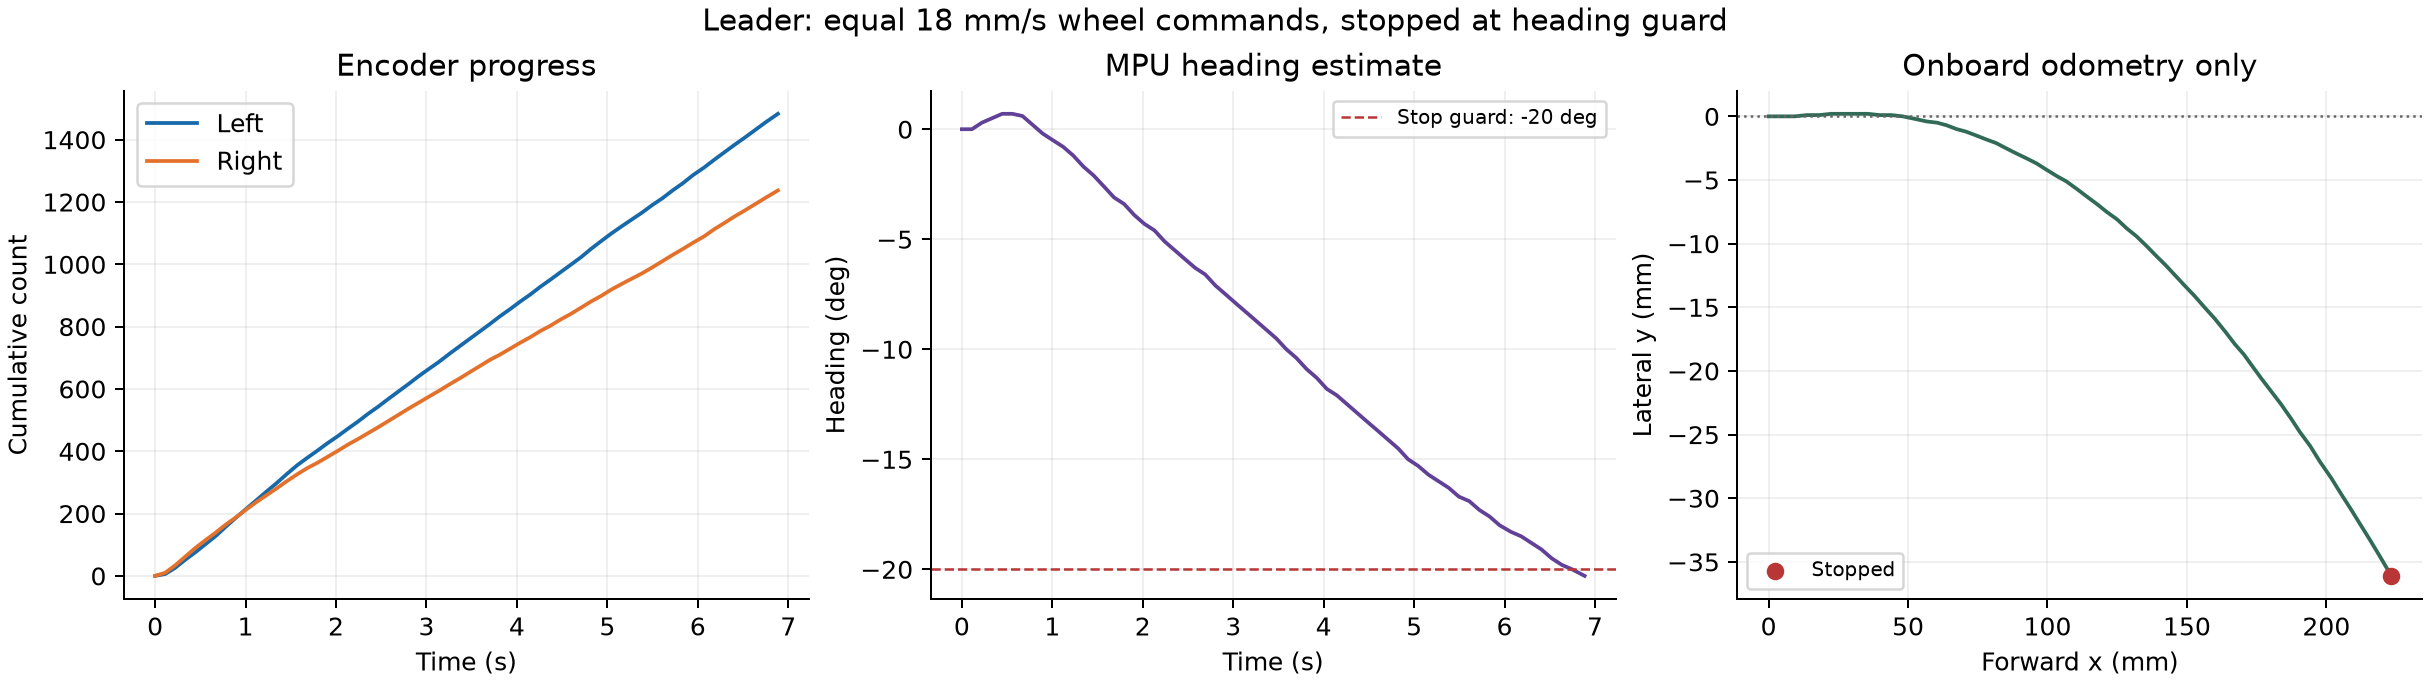

The file beside this chart, header and first rows:
event, wall_time_utc, monotonic_s, elapsed_s, plan_length_mm, plan_lead_in_mm, plan_amplitude_mm, plan_cycles, plan_cruise_mm_per_second, plan_route_kind, plan_turn_radius_mm, plan_turn_exit_mm, config_left_ticks_per_rev, config_right_ticks_per_rev, config_wheel_diameter_mm, config_wheel_track_mm, config_heading_gyro_blend, encoder_left_distance_mm, encoder_right_distance_mm, encoder_forward_distance_mm, status_mode, status_x_mm, status_y_mm, status_heading_deg
preflight, 2026-11-16T12:32:36Z, 3174, 0.0, 400.0, 0.0, 0.0, 1, 18.0, straight_calibration_v1, , , 1216, 1222, 65.0, 130.0, 1.0, 124.4, 131.5, 127.9, idle, 127.7, 2.6, 2.3
origin, 2026-11-16T12:32:36Z, 3174, 0.0, 400.0, 0.0, 0.0, 1, 18.0, straight_calibration_v1, , , 1216, 1222, 65.0, 130.0, 1.0, 0.0, 0.0, 0.0, idle, 0.0, 0.0, 0.0
control, 2026-11-16T12:32:36Z, 3174, 1e-06, 400.0, 0.0, 0.0, 1, 18.0, straight_calibration_v1, , , 1216, 1222, 65.0, 130.0, 1.0, 0.0, 0.0, 0.0, idle, 0.0, 0.0, 0.0
control, 2026-11-16T12:32:36Z, 3174, 0.111, 400.0, 0.0, 0.0, 1, 18.0, straight_calibration_v1, , , 1216, 1222, 65.0, 130.0, 1.0, 1.007, 1.671, 1.339, velocity, 1.2, -0.0, 0.0
control, 2026-11-16T12:32:36Z, 3174, 0.2222, 400.0, 0.0, 0.0, 1, 18.0, straight_calibration_v1, , , 1216, 1222, 65.0, 130.0, 1.0, 4.365, 5.68, 5.022, velocity, 4.9, 0.0, 0.3
control, 2026-11-16T12:32:36Z, 3174, 0.3339, 400.0, 0.0, 0.0, 1, 18.0, straight_calibration_v1, , , 1216, 1222, 65.0, 130.0, 1.0, 8.73, 10.36, 9.543, velocity, 9.4, 0.0, 0.5
control, 2026-11-16T12:32:36Z, 3174, 0.446, 400.0, 0.0, 0.0, 1, 18.0, straight_calibration_v1, , , 1216, 1222, 65.0, 130.0, 1.0, 12.76, 15.03, 13.9, velocity, 13.7, 0.1, 0.7
control, 2026-11-16T12:32:36Z, 3174, 0.558, 400.0, 0.0, 0.0, 1, 18.0, straight_calibration_v1, , , 1216, 1222, 65.0, 130.0, 1.0, 17.12, 19.21, 18.17, velocity, 18.2, 0.1, 0.7
control, 2026-11-16T12:32:36Z, 3174, 0.6699, 400.0, 0.0, 0.0, 1, 18.0, straight_calibration_v1, , , 1216, 1222, 65.0, 130.0, 1.0, 21.49, 23.22, 22.35, velocity, 22.4, 0.2, 0.6
control, 2026-11-16T12:32:36Z, 3174, 0.782, 400.0, 0.0, 0.0, 1, 18.0, straight_calibration_v1, , , 1216, 1222, 65.0, 130.0, 1.0, 26.52, 27.56, 27.04, velocity, 26.7, 0.2, 0.2
control, 2026-11-16T12:32:36Z, 3175, 0.894, 400.0, 0.0, 0.0, 1, 18.0, straight_calibration_v1, , , 1216, 1222, 65.0, 130.0, 1.0, 31.39, 31.41, 31.4, velocity, 31.2, 0.2, -0.2
control, 2026-11-16T12:32:37Z, 3175, 1.006, 400.0, 0.0, 0.0, 1, 18.0, straight_calibration_v1, , , 1216, 1222, 65.0, 130.0, 1.0, 36.09, 35.58, 35.84, velocity, 35.5, 0.2, -0.5
control, 2026-11-16T12:32:37Z, 3175, 1.12, 400.0, 0.0, 0.0, 1, 18.0, straight_calibration_v1, , , 1216, 1222, 65.0, 130.0, 1.0, 40.79, 39.59, 40.19, velocity, 39.8, 0.1, -0.8
control, 2026-11-16T12:32:37Z, 3175, 1.232, 400.0, 0.0, 0.0, 1, 18.0, straight_calibration_v1, , , 1216, 1222, 65.0, 130.0, 1.0, 45.49, 43.27, 44.38, velocity, 44.0, 0.1, -1.2
control, 2026-11-16T12:32:37Z, 3175, 1.344, 400.0, 0.0, 0.0, 1, 18.0, straight_calibration_v1, , , 1216, 1222, 65.0, 130.0, 1.0, 50.03, 46.94, 48.48, velocity, 48.1, -0.0, -1.7
control, 2026-11-16T12:32:37Z, 3175, 1.456, 400.0, 0.0, 0.0, 1, 18.0, straight_calibration_v1, , , 1216, 1222, 65.0, 130.0, 1.0, 54.9, 50.78, 52.84, velocity, 52.5, -0.2, -2.1
control, 2026-11-16T12:32:37Z, 3175, 1.57, 400.0, 0.0, 0.0, 1, 18.0, straight_calibration_v1, , , 1216, 1222, 65.0, 130.0, 1.0, 59.6, 54.46, 57.03, velocity, 56.7, -0.4, -2.6
control, 2026-11-16T12:32:37Z, 3175, 1.682, 400.0, 0.0, 0.0, 1, 18.0, straight_calibration_v1, , , 1216, 1222, 65.0, 130.0, 1.0, 63.62, 57.8, 60.71, velocity, 60.5, -0.5, -3.1
control, 2026-11-16T12:32:37Z, 3175, 1.794, 400.0, 0.0, 0.0, 1, 18.0, straight_calibration_v1, , , 1216, 1222, 65.0, 130.0, 1.0, 67.49, 60.64, 64.06, velocity, 63.8, -0.7, -3.4
control, 2026-11-16T12:32:37Z, 3176, 1.906, 400.0, 0.0, 0.0, 1, 18.0, straight_calibration_v1, , , 1216, 1222, 65.0, 130.0, 1.0, 71.51, 63.81, 67.66, velocity, 67.4, -1.0, -3.9
control, 2026-11-16T12:32:38Z, 3176, 2.017, 400.0, 0.0, 0.0, 1, 18.0, straight_calibration_v1, , , 1216, 1222, 65.0, 130.0, 1.0, 75.21, 66.99, 71.1, velocity, 70.8, -1.2, -4.3
control, 2026-11-16T12:32:38Z, 3176, 2.129, 400.0, 0.0, 0.0, 1, 18.0, straight_calibration_v1, , , 1216, 1222, 65.0, 130.0, 1.0, 79.24, 70.33, 74.78, velocity, 74.4, -1.5, -4.6
control, 2026-11-16T12:32:38Z, 3176, 2.241, 400.0, 0.0, 0.0, 1, 18.0, straight_calibration_v1, , , 1216, 1222, 65.0, 130.0, 1.0, 83.1, 73.34, 78.22, velocity, 77.9, -1.8, -5.1
control, 2026-11-16T12:32:38Z, 3176, 2.353, 400.0, 0.0, 0.0, 1, 18.0, straight_calibration_v1, , , 1216, 1222, 65.0, 130.0, 1.0, 87.3, 76.51, 81.9, velocity, 81.6, -2.1, -5.5
control, 2026-11-16T12:32:38Z, 3176, 2.465, 400.0, 0.0, 0.0, 1, 18.0, straight_calibration_v1, , , 1216, 1222, 65.0, 130.0, 1.0, 91.16, 79.68, 85.42, velocity, 85.1, -2.5, -5.9
control, 2026-11-16T12:32:38Z, 3176, 2.578, 400.0, 0.0, 0.0, 1, 18.0, straight_calibration_v1, , , 1216, 1222, 65.0, 130.0, 1.0, 95.35, 83.02, 89.19, velocity, 88.7, -2.9, -6.3
control, 2026-11-16T12:32:38Z, 3176, 2.69, 400.0, 0.0, 0.0, 1, 18.0, straight_calibration_v1, , , 1216, 1222, 65.0, 130.0, 1.0, 99.38, 86.37, 92.87, velocity, 92.5, -3.3, -6.6
control, 2026-11-16T12:32:38Z, 3176, 2.802, 400.0, 0.0, 0.0, 1, 18.0, straight_calibration_v1, , , 1216, 1222, 65.0, 130.0, 1.0, 103.4, 89.71, 96.56, velocity, 96.1, -3.7, -7.1
control, 2026-11-16T12:32:38Z, 3177, 2.914, 400.0, 0.0, 0.0, 1, 18.0, straight_calibration_v1, , , 1216, 1222, 65.0, 130.0, 1.0, 107.6, 92.88, 100.2, velocity, 99.7, -4.2, -7.5
control, 2026-11-16T12:32:39Z, 3177, 3.025, 400.0, 0.0, 0.0, 1, 18.0, straight_calibration_v1, , , 1216, 1222, 65.0, 130.0, 1.0, 111.5, 96.05, 103.8, velocity, 103.4, -4.7, -7.9
control, 2026-11-16T12:32:39Z, 3177, 3.138, 400.0, 0.0, 0.0, 1, 18.0, straight_calibration_v1, , , 1216, 1222, 65.0, 130.0, 1.0, 115.3, 99.23, 107.3, velocity, 106.7, -5.1, -8.3
control, 2026-11-16T12:32:39Z, 3177, 3.25, 400.0, 0.0, 0.0, 1, 18.0, straight_calibration_v1, , , 1216, 1222, 65.0, 130.0, 1.0, 119.5, 102.6, 111, velocity, 110.5, -5.7, -8.7
control, 2026-11-16T12:32:39Z, 3177, 3.362, 400.0, 0.0, 0.0, 1, 18.0, straight_calibration_v1, , , 1216, 1222, 65.0, 130.0, 1.0, 123.6, 105.7, 114.6, velocity, 114.1, -6.3, -9.1
control, 2026-11-16T12:32:39Z, 3177, 3.474, 400.0, 0.0, 0.0, 1, 18.0, straight_calibration_v1, , , 1216, 1222, 65.0, 130.0, 1.0, 127.6, 109.1, 118.3, velocity, 117.8, -6.9, -9.5
control, 2026-11-16T12:32:39Z, 3177, 3.587, 400.0, 0.0, 0.0, 1, 18.0, straight_calibration_v1, , , 1216, 1222, 65.0, 130.0, 1.0, 131.6, 112.4, 122, velocity, 121.2, -7.5, -10.0
control, 2026-11-16T12:32:39Z, 3177, 3.699, 400.0, 0.0, 0.0, 1, 18.0, straight_calibration_v1, , , 1216, 1222, 65.0, 130.0, 1.0, 135.6, 115.8, 125.7, velocity, 125.0, -8.1, -10.4
control, 2026-11-16T12:32:39Z, 3177, 3.811, 400.0, 0.0, 0.0, 1, 18.0, straight_calibration_v1, , , 1216, 1222, 65.0, 130.0, 1.0, 139.8, 118.6, 129.2, velocity, 128.4, -8.8, -10.9
control, 2026-11-16T12:32:39Z, 3178, 3.923, 400.0, 0.0, 0.0, 1, 18.0, straight_calibration_v1, , , 1216, 1222, 65.0, 130.0, 1.0, 143.7, 121.8, 132.7, velocity, 131.8, -9.4, -11.3
control, 2026-11-16T12:32:40Z, 3178, 4.034, 400.0, 0.0, 0.0, 1, 18.0, straight_calibration_v1, , , 1216, 1222, 65.0, 130.0, 1.0, 147.7, 125, 136.3, velocity, 135.6, -10.2, -11.8
control, 2026-11-16T12:32:40Z, 3178, 4.147, 400.0, 0.0, 0.0, 1, 18.0, straight_calibration_v1, , , 1216, 1222, 65.0, 130.0, 1.0, 151.6, 128, 139.8, velocity, 138.7, -10.9, -12.1
control, 2026-11-16T12:32:40Z, 3178, 4.259, 400.0, 0.0, 0.0, 1, 18.0, straight_calibration_v1, , , 1216, 1222, 65.0, 130.0, 1.0, 155.8, 131.3, 143.5, velocity, 142.4, -11.7, -12.5
control, 2026-11-16T12:32:40Z, 3178, 4.371, 400.0, 0.0, 0.0, 1, 18.0, straight_calibration_v1, , , 1216, 1222, 65.0, 130.0, 1.0, 159.6, 134.1, 146.9, velocity, 145.8, -12.5, -12.9
control, 2026-11-16T12:32:40Z, 3178, 4.483, 400.0, 0.0, 0.0, 1, 18.0, straight_calibration_v1, , , 1216, 1222, 65.0, 130.0, 1.0, 163.7, 137.5, 150.6, velocity, 149.2, -13.3, -13.3
control, 2026-11-16T12:32:40Z, 3178, 4.597, 400.0, 0.0, 0.0, 1, 18.0, straight_calibration_v1, , , 1216, 1222, 65.0, 130.0, 1.0, 167.7, 140.5, 154.1, velocity, 152.7, -14.1, -13.7
control, 2026-11-16T12:32:40Z, 3178, 4.709, 400.0, 0.0, 0.0, 1, 18.0, straight_calibration_v1, , , 1216, 1222, 65.0, 130.0, 1.0, 171.7, 143.8, 157.8, velocity, 156.3, -15.0, -14.1
control, 2026-11-16T12:32:40Z, 3178, 4.821, 400.0, 0.0, 0.0, 1, 18.0, straight_calibration_v1, , , 1216, 1222, 65.0, 130.0, 1.0, 176.3, 147.2, 161.7, velocity, 160.0, -15.9, -14.5
control, 2026-11-16T12:32:40Z, 3179, 4.934, 400.0, 0.0, 0.0, 1, 18.0, straight_calibration_v1, , , 1216, 1222, 65.0, 130.0, 1.0, 180.5, 150.2, 165.3, velocity, 163.7, -16.9, -15.0
control, 2026-11-16T12:32:41Z, 3179, 5.044, 400.0, 0.0, 0.0, 1, 18.0, straight_calibration_v1, , , 1216, 1222, 65.0, 130.0, 1.0, 184.5, 153.5, 169, velocity, 167.2, -17.9, -15.3
control, 2026-11-16T12:32:41Z, 3179, 5.158, 400.0, 0.0, 0.0, 1, 18.0, straight_calibration_v1, , , 1216, 1222, 65.0, 130.0, 1.0, 188.4, 156.5, 172.4, velocity, 170.4, -18.7, -15.7
control, 2026-11-16T12:32:41Z, 3179, 5.271, 400.0, 0.0, 0.0, 1, 18.0, straight_calibration_v1, , , 1216, 1222, 65.0, 130.0, 1.0, 192, 159.4, 175.7, velocity, 173.7, -19.7, -16.0
control, 2026-11-16T12:32:41Z, 3179, 5.383, 400.0, 0.0, 0.0, 1, 18.0, straight_calibration_v1, , , 1216, 1222, 65.0, 130.0, 1.0, 195.7, 162.2, 179, velocity, 176.7, -20.6, -16.3
control, 2026-11-16T12:32:41Z, 3179, 5.495, 400.0, 0.0, 0.0, 1, 18.0, straight_calibration_v1, , , 1216, 1222, 65.0, 130.0, 1.0, 199.8, 165.4, 182.6, velocity, 180.2, -21.6, -16.7
control, 2026-11-16T12:32:41Z, 3179, 5.608, 400.0, 0.0, 0.0, 1, 18.0, straight_calibration_v1, , , 1216, 1222, 65.0, 130.0, 1.0, 203.5, 168.7, 186.1, velocity, 183.7, -22.6, -16.9
control, 2026-11-16T12:32:41Z, 3179, 5.721, 400.0, 0.0, 0.0, 1, 18.0, straight_calibration_v1, , , 1216, 1222, 65.0, 130.0, 1.0, 207.7, 172.1, 189.9, velocity, 187.2, -23.7, -17.3
control, 2026-11-16T12:32:41Z, 3179, 5.833, 400.0, 0.0, 0.0, 1, 18.0, straight_calibration_v1, , , 1216, 1222, 65.0, 130.0, 1.0, 211.5, 175.2, 193.4, velocity, 190.5, -24.8, -17.6
control, 2026-11-16T12:32:41Z, 3180, 5.946, 400.0, 0.0, 0.0, 1, 18.0, straight_calibration_v1, , , 1216, 1222, 65.0, 130.0, 1.0, 215.9, 178.6, 197.2, velocity, 194.2, -25.9, -18.0
control, 2026-11-16T12:32:42Z, 3180, 6.071, 400.0, 0.0, 0.0, 1, 18.0, straight_calibration_v1, , , 1216, 1222, 65.0, 130.0, 1.0, 220.1, 182.1, 201.1, velocity, 197.6, -27.1, -18.3
control, 2026-11-16T12:32:42Z, 3180, 6.184, 400.0, 0.0, 0.0, 1, 18.0, straight_calibration_v1, , , 1216, 1222, 65.0, 130.0, 1.0, 224.3, 185.9, 205.1, velocity, 201.7, -28.4, -18.5
control, 2026-11-16T12:32:42Z, 3180, 6.296, 400.0, 0.0, 0.0, 1, 18.0, straight_calibration_v1, , , 1216, 1222, 65.0, 130.0, 1.0, 228.3, 189.3, 208.8, velocity, 205.1, -29.6, -18.8
control, 2026-11-16T12:32:42Z, 3180, 6.408, 400.0, 0.0, 0.0, 1, 18.0, straight_calibration_v1, , , 1216, 1222, 65.0, 130.0, 1.0, 232.3, 192.8, 212.6, velocity, 208.9, -30.9, -19.1
... 4 more rows
